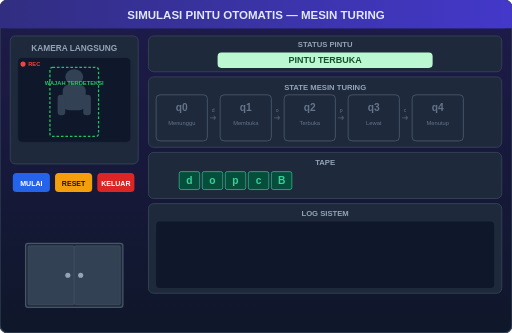
t = 0.00 s
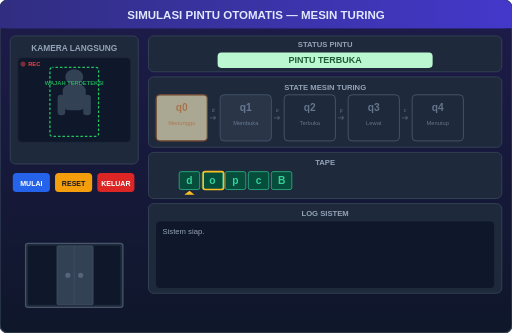
t = 1.67 s
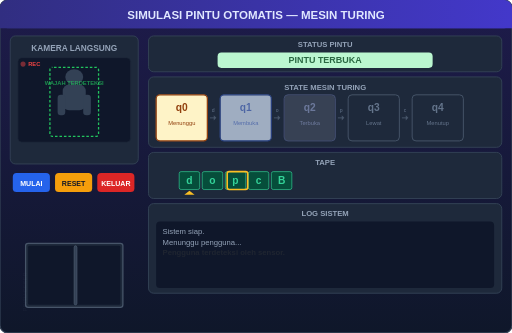
t = 3.33 s
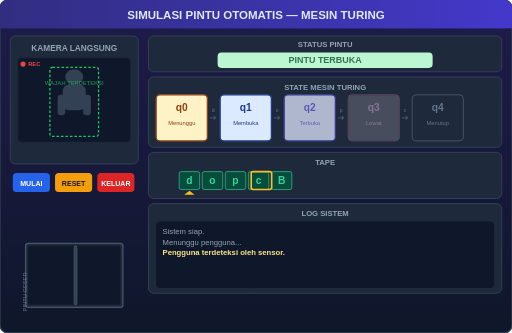
t = 5.00 s
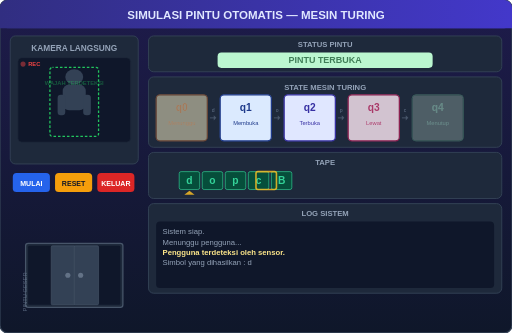
t = 6.67 s
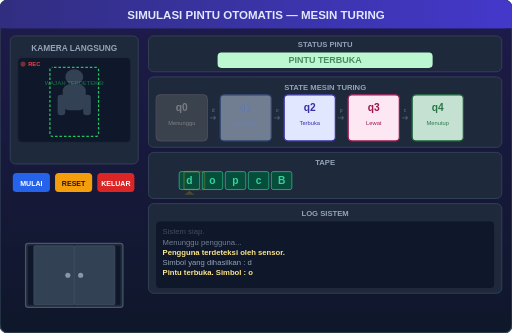
t = 8.33 s

The animated SVG that drew these frames (rendered in a browser with its animation timeline set to each time). Animation: 36 SMIL elements (animate=36); frames cover the first 8.33 s, repeats indefinitely.

<svg xmlns="http://www.w3.org/2000/svg" viewBox="0 0 800 520" font-family="Arial, sans-serif">
  <defs>
    <linearGradient id="bg" x1="0" y1="0" x2="0" y2="1">
      <stop offset="0%" stop-color="#1e1b4b"/>
      <stop offset="100%" stop-color="#0f172a"/>
    </linearGradient>
    <linearGradient id="titleBg" x1="0" y1="0" x2="1" y2="0">
      <stop offset="0%" stop-color="#312e81"/>
      <stop offset="100%" stop-color="#4338ca"/>
    </linearGradient>
    <filter id="glow">
      <feGaussianBlur stdDeviation="3" result="blur"/>
      <feMerge><feMergeNode in="blur"/><feMergeNode in="SourceGraphic"/></feMerge>
    </filter>
  </defs>

  <!-- Background -->
  <rect width="800" height="520" rx="12" fill="url(#bg)" stroke="#334155" stroke-width="2"/>

  <!-- Title bar -->
  <rect x="0" y="0" width="800" height="44" rx="12" fill="url(#titleBg)"/>
  <rect x="0" y="30" width="800" height="14" fill="url(#titleBg)"/>
  <text x="400" y="30" text-anchor="middle" fill="#e0e7ff" font-size="18" font-weight="bold">SIMULASI PINTU OTOMATIS — MESIN TURING</text>

  <!-- LEFT PANEL: Camera -->
  <rect x="16" y="56" width="200" height="200" rx="8" fill="#1e293b" stroke="#334155" stroke-width="1.5"/>
  <text x="116" y="80" text-anchor="middle" fill="#94a3b8" font-size="13" font-weight="bold">KAMERA LANGSUNG</text>
  <!-- Camera feed -->
  <rect x="28" y="90" width="176" height="132" rx="6" fill="#0f172a" stroke="#1e293b" stroke-width="1"/>
  <!-- Person silhouette in camera -->
  <ellipse cx="116" cy="120" rx="14" ry="12" fill="#334155"/>
  <rect x="98" y="132" width="36" height="40" rx="10" fill="#334155"/>
  <rect x="90" y="148" width="12" height="32" rx="5" fill="#334155"/>
  <rect x="130" y="148" width="12" height="32" rx="5" fill="#334155"/>
  <!-- Detection box -->
  <rect x="78" y="105" width="76" height="108" rx="4" fill="none" stroke="#22c55e" stroke-width="2" stroke-dasharray="4,3">
    <animate attributeName="stroke-dashoffset" from="0" to="14" dur="1s" repeatCount="indefinite"/>
  </rect>
  <text x="116" y="132" text-anchor="middle" fill="#22c55e" font-size="9" font-weight="bold">
    WAJAH TERDETEKSI
    <animate attributeName="opacity" values="1;0.3;1" dur="1.5s" repeatCount="indefinite"/>
  </text>
  <!-- REC indicator -->
  <circle cx="36" cy="100" r="4" fill="#ef4444">
    <animate attributeName="opacity" values="1;0.2;1" dur="1s" repeatCount="indefinite"/>
  </circle>
  <text x="44" y="103" fill="#ef4444" font-size="9" font-weight="bold">REC</text>

  <!-- Buttons -->
  <rect x="20" y="270" width="58" height="30" rx="6" fill="#2563eb"/>
  <text x="49" y="290" text-anchor="middle" fill="#fff" font-size="11" font-weight="bold">MULAI</text>
  <rect x="86" y="270" width="58" height="30" rx="6" fill="#f59e0b"/>
  <text x="115" y="290" text-anchor="middle" fill="#111827" font-size="11" font-weight="bold">RESET</text>
  <rect x="152" y="270" width="58" height="30" rx="6" fill="#dc2626"/>
  <text x="181" y="290" text-anchor="middle" fill="#fff" font-size="11" font-weight="bold">KELUAR</text>

  <!-- RIGHT PANEL -->
  <!-- Door Status -->
  <rect x="232" y="56" width="552" height="56" rx="8" fill="#1e293b" stroke="#334155" stroke-width="1.5"/>
  <text x="508" y="74" text-anchor="middle" fill="#94a3b8" font-size="12" font-weight="bold">STATUS PINTU</text>
  <rect x="340" y="82" width="336" height="24" rx="6" fill="#bbf7d0"/>
  <text x="508" y="99" text-anchor="middle" fill="#14532d" font-size="14" font-weight="bold">
    PINTU TERBUKA
    <animate attributeName="opacity" values="1;0.6;1" dur="0.8s" repeatCount="indefinite"/>
  </text>

  <!-- State Cards -->
  <rect x="232" y="120" width="552" height="110" rx="8" fill="#1e293b" stroke="#334155" stroke-width="1.5"/>
  <text x="508" y="140" text-anchor="middle" fill="#94a3b8" font-size="12" font-weight="bold">STATE MESIN TURING</text>

  <!-- q0 -->
  <rect x="244" y="148" width="80" height="72" rx="6" fill="#1e293b" stroke="#475569" stroke-width="1.5"/>
  <text x="284" y="173" text-anchor="middle" fill="#64748b" font-size="16" font-weight="bold">q0</text>
  <text x="284" y="195" text-anchor="middle" fill="#64748b" font-size="9">Menunggu</text>
  <rect x="244" y="148" width="80" height="72" rx="6" fill="#fef3c7" stroke="#92400e" stroke-width="2" opacity="0">
    <animate id="q0on" attributeName="opacity" values="0;1;1;0" dur="8s" repeatCount="indefinite" begin="0s"/>
  </rect>
  <text x="284" y="173" text-anchor="middle" fill="#92400e" font-size="16" font-weight="bold" opacity="0">
    q0
    <animate attributeName="opacity" values="0;1;1;0" dur="8s" repeatCount="indefinite" begin="0s"/>
  </text>
  <text x="284" y="195" text-anchor="middle" fill="#92400e" font-size="9" opacity="0">
    Menunggu
    <animate attributeName="opacity" values="0;1;1;0" dur="8s" repeatCount="indefinite" begin="0s"/>
  </text>

  <!-- Arrow q0→q1 -->
  <line x1="328" y1="184" x2="336" y2="184" stroke="#475569" stroke-width="1.5"/>
  <polygon points="338,184 334,180 334,188" fill="#475569"/>
  <text x="333" y="175" text-anchor="middle" fill="#64748b" font-size="8">d</text>

  <!-- q1 -->
  <rect x="344" y="148" width="80" height="72" rx="6" fill="#1e293b" stroke="#475569" stroke-width="1.5"/>
  <text x="384" y="173" text-anchor="middle" fill="#64748b" font-size="16" font-weight="bold">q1</text>
  <text x="384" y="195" text-anchor="middle" fill="#64748b" font-size="9">Membuka</text>
  <rect x="344" y="148" width="80" height="72" rx="6" fill="#dbeafe" stroke="#1e3a8a" stroke-width="2" opacity="0">
    <animate id="q1on" attributeName="opacity" values="0;1;1;0" dur="8s" repeatCount="indefinite" begin="1.5s"/>
  </rect>
  <text x="384" y="173" text-anchor="middle" fill="#1e3a8a" font-size="16" font-weight="bold" opacity="0">
    q1
    <animate attributeName="opacity" values="0;1;1;0" dur="8s" repeatCount="indefinite" begin="1.5s"/>
  </text>
  <text x="384" y="195" text-anchor="middle" fill="#1e3a8a" font-size="9" opacity="0">
    Membuka
    <animate attributeName="opacity" values="0;1;1;0" dur="8s" repeatCount="indefinite" begin="1.5s"/>
  </text>

  <!-- Arrow q1→q2 -->
  <line x1="428" y1="184" x2="436" y2="184" stroke="#475569" stroke-width="1.5"/>
  <polygon points="438,184 434,180 434,188" fill="#475569"/>
  <text x="433" y="175" text-anchor="middle" fill="#64748b" font-size="8">o</text>

  <!-- q2 -->
  <rect x="444" y="148" width="80" height="72" rx="6" fill="#1e293b" stroke="#475569" stroke-width="1.5"/>
  <text x="484" y="173" text-anchor="middle" fill="#64748b" font-size="16" font-weight="bold">q2</text>
  <text x="484" y="195" text-anchor="middle" fill="#64748b" font-size="9">Terbuka</text>
  <rect x="444" y="148" width="80" height="72" rx="6" fill="#e0e7ff" stroke="#3730a3" stroke-width="2" opacity="0">
    <animate attributeName="opacity" values="0;1;1;0" dur="8s" repeatCount="indefinite" begin="3s"/>
  </rect>
  <text x="484" y="173" text-anchor="middle" fill="#3730a3" font-size="16" font-weight="bold" opacity="0">
    q2
    <animate attributeName="opacity" values="0;1;1;0" dur="8s" repeatCount="indefinite" begin="3s"/>
  </text>
  <text x="484" y="195" text-anchor="middle" fill="#3730a3" font-size="9" opacity="0">
    Terbuka
    <animate attributeName="opacity" values="0;1;1;0" dur="8s" repeatCount="indefinite" begin="3s"/>
  </text>

  <!-- Arrow q2→q3 -->
  <line x1="528" y1="184" x2="536" y2="184" stroke="#475569" stroke-width="1.5"/>
  <polygon points="538,184 534,180 534,188" fill="#475569"/>
  <text x="533" y="175" text-anchor="middle" fill="#64748b" font-size="8">p</text>

  <!-- q3 -->
  <rect x="544" y="148" width="80" height="72" rx="6" fill="#1e293b" stroke="#475569" stroke-width="1.5"/>
  <text x="584" y="173" text-anchor="middle" fill="#64748b" font-size="16" font-weight="bold">q3</text>
  <text x="584" y="195" text-anchor="middle" fill="#64748b" font-size="9">Lewat</text>
  <rect x="544" y="148" width="80" height="72" rx="6" fill="#fce7f3" stroke="#9d174d" stroke-width="2" opacity="0">
    <animate attributeName="opacity" values="0;1;1;0" dur="8s" repeatCount="indefinite" begin="4.5s"/>
  </rect>
  <text x="584" y="173" text-anchor="middle" fill="#9d174d" font-size="16" font-weight="bold" opacity="0">
    q3
    <animate attributeName="opacity" values="0;1;1;0" dur="8s" repeatCount="indefinite" begin="4.5s"/>
  </text>
  <text x="584" y="195" text-anchor="middle" fill="#9d174d" font-size="9" opacity="0">
    Lewat
    <animate attributeName="opacity" values="0;1;1;0" dur="8s" repeatCount="indefinite" begin="4.5s"/>
  </text>

  <!-- Arrow q3→q4 -->
  <line x1="628" y1="184" x2="636" y2="184" stroke="#475569" stroke-width="1.5"/>
  <polygon points="638,184 634,180 634,188" fill="#475569"/>
  <text x="633" y="175" text-anchor="middle" fill="#64748b" font-size="8">c</text>

  <!-- q4 -->
  <rect x="644" y="148" width="80" height="72" rx="6" fill="#1e293b" stroke="#475569" stroke-width="1.5"/>
  <text x="684" y="173" text-anchor="middle" fill="#64748b" font-size="16" font-weight="bold">q4</text>
  <text x="684" y="195" text-anchor="middle" fill="#64748b" font-size="9">Menutup</text>
  <rect x="644" y="148" width="80" height="72" rx="6" fill="#dcfce7" stroke="#166534" stroke-width="2" opacity="0">
    <animate attributeName="opacity" values="0;1;1;0" dur="8s" repeatCount="indefinite" begin="6s"/>
  </rect>
  <text x="684" y="173" text-anchor="middle" fill="#166534" font-size="16" font-weight="bold" opacity="0">
    q4
    <animate attributeName="opacity" values="0;1;1;0" dur="8s" repeatCount="indefinite" begin="6s"/>
  </text>
  <text x="684" y="195" text-anchor="middle" fill="#166534" font-size="9" opacity="0">
    Menutup
    <animate attributeName="opacity" values="0;1;1;0" dur="8s" repeatCount="indefinite" begin="6s"/>
  </text>

  <!-- TAPE -->
  <rect x="232" y="238" width="552" height="72" rx="8" fill="#1e293b" stroke="#334155" stroke-width="1.5"/>
  <text x="508" y="258" text-anchor="middle" fill="#94a3b8" font-size="12" font-weight="bold">TAPE</text>
  <!-- Tape cells -->
  <g transform="translate(280, 268)">
    <rect x="0" y="0" width="32" height="28" rx="3" fill="#064e3b" stroke="#34d399" stroke-width="1"/>
    <text x="16" y="20" text-anchor="middle" fill="#34d399" font-size="16" font-weight="bold">d</text>
    <rect x="36" y="0" width="32" height="28" rx="3" fill="#064e3b" stroke="#34d399" stroke-width="1"/>
    <text x="52" y="20" text-anchor="middle" fill="#34d399" font-size="16" font-weight="bold">o</text>
    <rect x="72" y="0" width="32" height="28" rx="3" fill="#064e3b" stroke="#34d399" stroke-width="1"/>
    <text x="88" y="20" text-anchor="middle" fill="#34d399" font-size="16" font-weight="bold">p</text>
    <rect x="108" y="0" width="32" height="28" rx="3" fill="#064e3b" stroke="#34d399" stroke-width="1"/>
    <text x="124" y="20" text-anchor="middle" fill="#34d399" font-size="16" font-weight="bold">c</text>
    <rect x="144" y="0" width="32" height="28" rx="3" fill="#064e3b" stroke="#34d399" stroke-width="1"/>
    <text x="160" y="20" text-anchor="middle" fill="#34d399" font-size="16" font-weight="bold">B</text>
    <!-- Head indicator -->
    <rect x="0" y="0" width="32" height="28" rx="3" fill="none" stroke="#fbbf24" stroke-width="2.5" opacity="0">
      <animate attributeName="x" values="0;36;72;108;144;0" dur="8s" repeatCount="indefinite"/>
      <animate attributeName="opacity" values="0;1;1;1;1;0" dur="8s" repeatCount="indefinite"/>
    </rect>
    <polygon points="16,30 8,36 24,36" fill="#fbbf24" opacity="0">
      <animate attributeName="opacity" values="0;1;1;1;1;0" dur="8s" repeatCount="indefinite"/>
      <animate attributeName="transform" type="translate" values="0,0;36,0;72,0;108,0;144,0;0,0" dur="8s" repeatCount="indefinite"/>
    </polygon>
  </g>

  <!-- LOG -->
  <rect x="232" y="318" width="552" height="140" rx="8" fill="#1e293b" stroke="#334155" stroke-width="1.5"/>
  <text x="508" y="338" text-anchor="middle" fill="#94a3b8" font-size="12" font-weight="bold">LOG SISTEM</text>
  <rect x="244" y="346" width="528" height="104" rx="6" fill="#0f172a"/>
  <g font-size="12">
    <text x="254" y="366" fill="#94a3b8" opacity="0">
      <animate attributeName="opacity" values="0;1;1;1;1;1;1;1;1;0" dur="8s" repeatCount="indefinite"/>
      Sistem siap.
    </text>
    <text x="254" y="382" fill="#94a3b8" opacity="0">
      <animate attributeName="opacity" values="0;0;1;1;1;1;1;1;1;0" dur="8s" repeatCount="indefinite" begin="1s"/>
      Menunggu pengguna...
    </text>
    <text x="254" y="398" fill="#fde68a" font-weight="bold" opacity="0">
      <animate attributeName="opacity" values="0;0;0;1;1;1;1;1;1;0" dur="8s" repeatCount="indefinite" begin="1.5s"/>
      Pengguna terdeteksi oleh sensor.
    </text>
    <text x="254" y="414" fill="#94a3b8" opacity="0">
      <animate attributeName="opacity" values="0;0;0;0;1;1;1;1;1;0" dur="8s" repeatCount="indefinite" begin="2.5s"/>
      Simbol yang dihasilkan : d
    </text>
    <text x="254" y="430" fill="#fde68a" font-weight="bold" opacity="0">
      <animate attributeName="opacity" values="0;0;0;0;0;1;1;1;1;0" dur="8s" repeatCount="indefinite" begin="3.5s"/>
      Pintu terbuka. Simbol : o
    </text>
    <text x="254" y="446" fill="#94a3b8" opacity="0">
      <animate attributeName="opacity" values="0;0;0;0;0;0;1;1;1;0" dur="8s" repeatCount="indefinite" begin="5s"/>
      Input lengkap : dopc
    </text>
  </g>

  <!-- DOOR ANIMATION (bottom-left decorative) -->
  <g transform="translate(40, 380)">
    <!-- Frame -->
    <rect x="0" y="0" width="152" height="100" rx="4" fill="#1e293b" stroke="#475569" stroke-width="2"/>
    <rect x="4" y="4" width="144" height="92" rx="2" fill="#0f172a"/>
    <!-- Left door -->
    <rect x="4" y="4" width="72" height="92" rx="2" fill="#334155" stroke="#475569" stroke-width="1">
      <animate attributeName="width" values="72;4;4;72" dur="8s" repeatCount="indefinite"/>
      <animate attributeName="x" values="4;76;76;4" dur="8s" repeatCount="indefinite"/>
    </rect>
    <!-- Right door -->
    <rect x="76" y="4" width="72" height="92" rx="2" fill="#334155" stroke="#475569" stroke-width="1">
      <animate attributeName="width" values="72;4;4;72" dur="8s" repeatCount="indefinite"/>
      <animate attributeName="x" values="76;76;76;76" dur="8s" repeatCount="indefinite"/>
    </rect>
    <!-- Handle left -->
    <circle cx="66" cy="50" r="4" fill="#94a3b8" opacity="0">
      <animate attributeName="opacity" values="1;0;0;1" dur="8s" repeatCount="indefinite"/>
    </circle>
    <!-- Handle right -->
    <circle cx="86" cy="50" r="4" fill="#94a3b8" opacity="0">
      <animate attributeName="opacity" values="1;0;0;1" dur="8s" repeatCount="indefinite"/>
    </circle>
    <!-- Door text -->
    <text x="2" y="76" fill="#64748b" font-size="9" text-anchor="middle" transform="rotate(-90, 2, 76)" opacity="0">
      <animate attributeName="opacity" values="0;0;0;1;1;0" dur="8s" repeatCount="indefinite"/>
      PINTU GESER
    </text>
  </g>
</svg>
